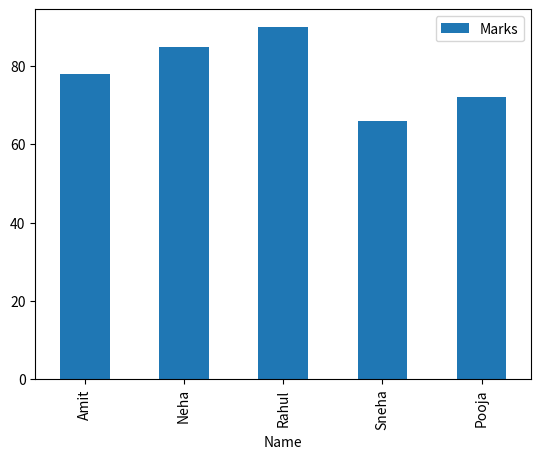
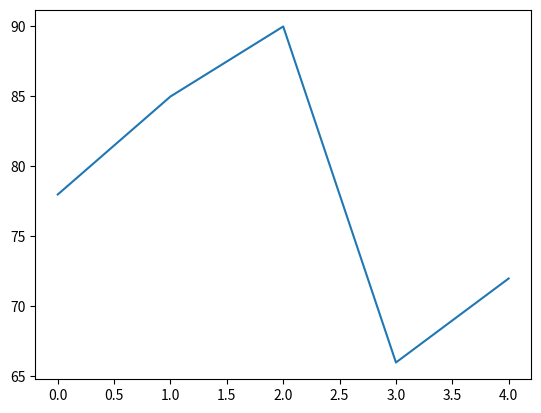
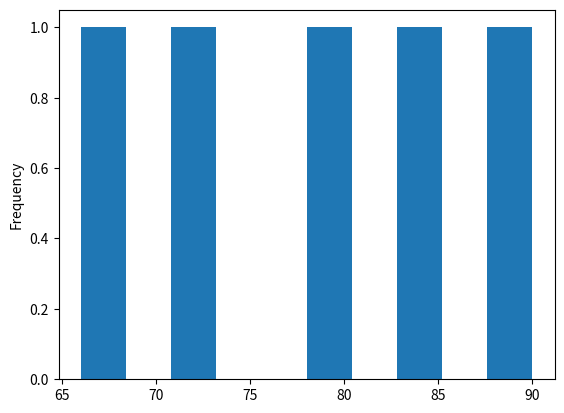

The matplotlib source for these figures, in order:
import pandas as pd
import matplotlib
matplotlib.use('Agg')
import matplotlib.pyplot as plt
print("--- Task 8: Plotting ---")
df = pd.DataFrame({'Name': ['Amit', 'Neha', 'Rahul', 'Sneha', 'Pooja'], 'Marks': [78, 85, 90, 66, 72]})
df.plot(x='Name', y='Marks', kind='bar').get_figure().savefig('bar_graph.png')
plt.close()
print("1. Bar graph saved as 'bar_graph.png'")
df['Marks'].plot(kind='line').get_figure().savefig('line_graph.png')
plt.close()
print("2. Line graph saved as 'line_graph.png'")
df['Marks'].plot(kind='hist').get_figure().savefig('histogram.png')
plt.close()
print("3. Histogram saved as 'histogram.png'")
